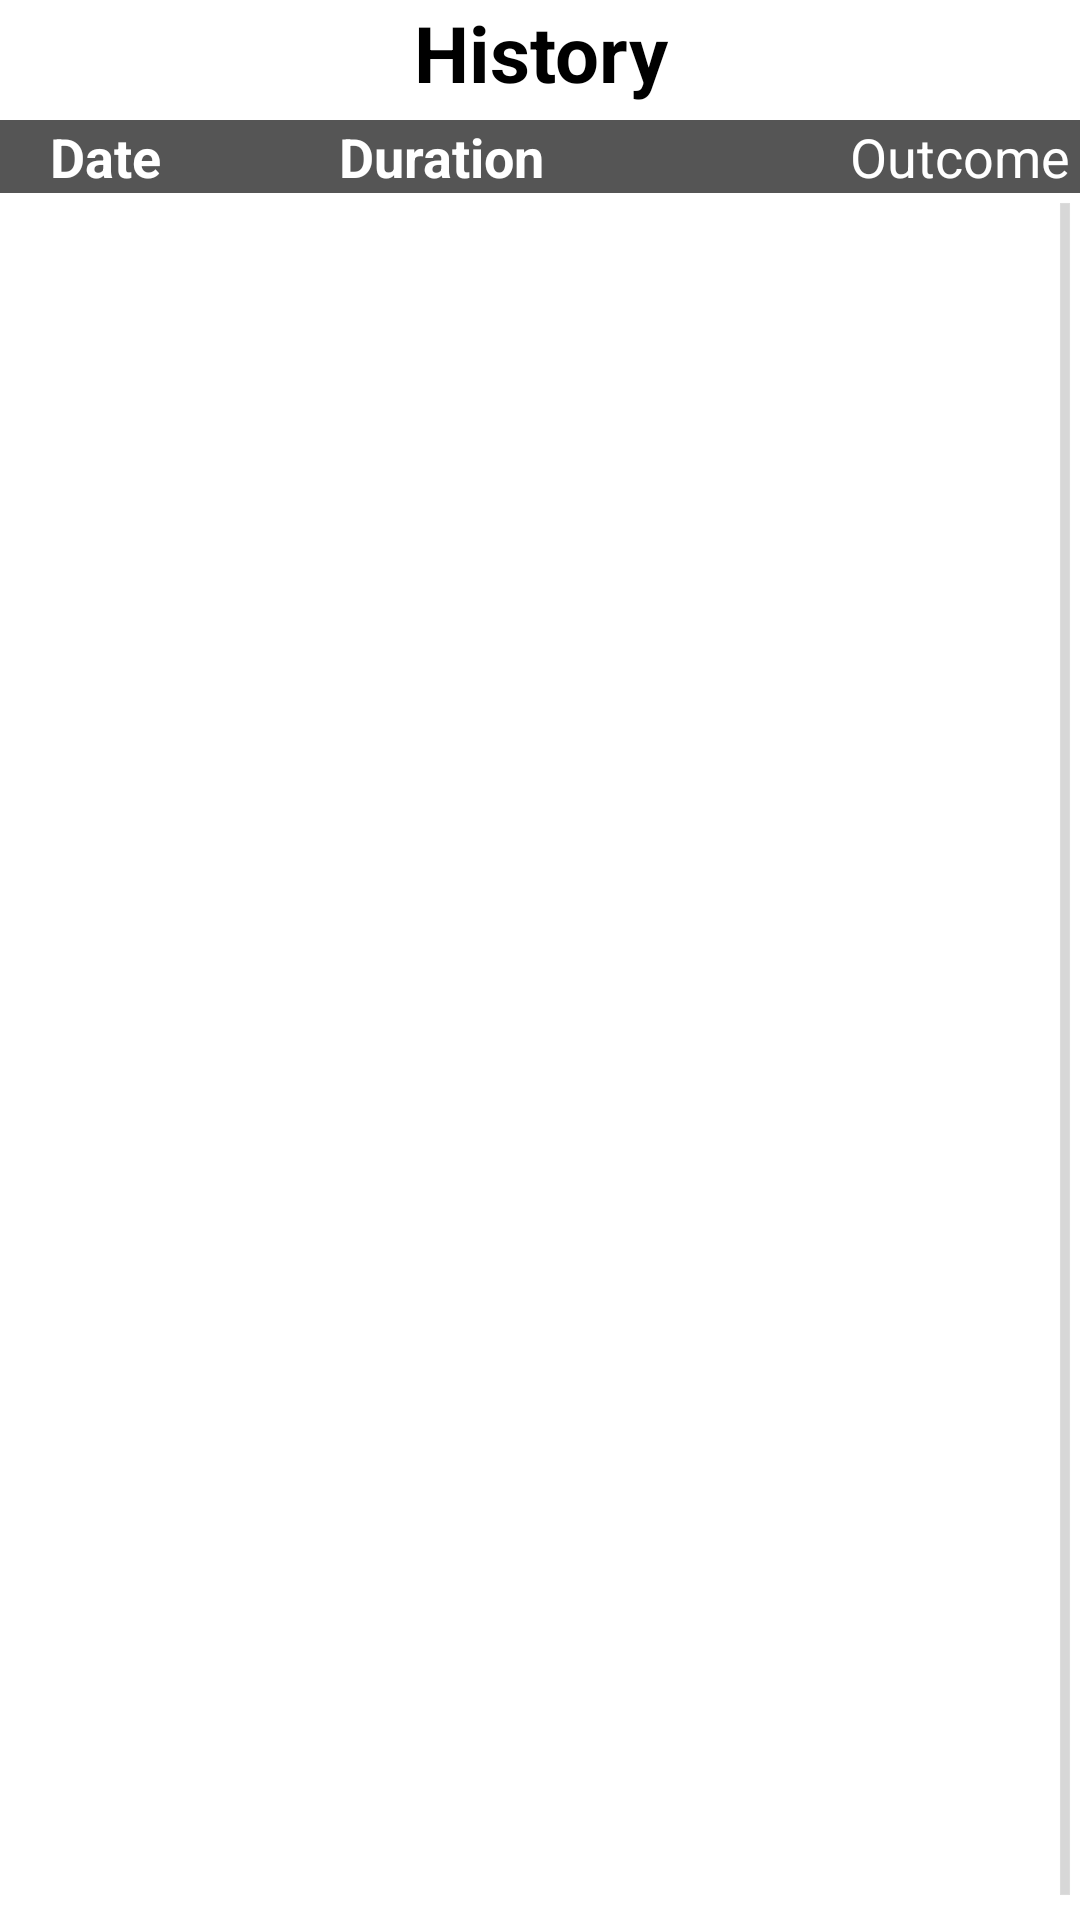

Produce the Android XML layout that renders to this screen, including the resource entries it uses.
<!-- AndroidManifest.xml: application theme AppTheme -->
<!-- res/layout/activity_history.xml -->
<RelativeLayout xmlns:android="http://schemas.android.com/apk/res/android"
    xmlns:tools="http://schemas.android.com/tools"
    android:layout_width="match_parent"
    android:layout_height="match_parent"
    tools:context=".HistoryActivity" >

   <LinearLayout xmlns:android="http://schemas.android.com/apk/res/android"
           android:orientation="vertical"
           android:layout_width="fill_parent"
           android:layout_height="fill_parent"
           android:background="#ffffff"
           >
           <TextView
                   android:text="History"
                   android:textColor="#000000"
                   android:gravity="center_vertical|center_horizontal"
                   android:textSize="26dip"
                   android:layout_width="fill_parent"
                   android:layout_height="wrap_content"
                   android:textStyle="bold"
                   android:background="#ffffff"
                   android:layout_marginBottom="5dip"
                   android:typeface="sans"/>
           <RelativeLayout android:id="@+id/rl_country_heading"
               android:layout_width="fill_parent"
               android:layout_height="wrap_content"
               android:background="#555555">
               <TextView android:id="@+id/tv_11"
                   android:layout_width="70dip"
                   android:layout_height="wrap_content"
                   android:gravity="center"
                   android:text="Date"
                   android:textStyle="normal|bold"
                   android:textColor="#FFFFFF"
                   android:textSize="18dip"/>

               <TextView
                   android:id="@+id/tv_12"
                   android:layout_width="70dip"
                   android:layout_height="wrap_content"
                   android:layout_alignParentTop="true"
                   android:layout_marginLeft="42dp"
                   android:layout_toRightOf="@+id/tv_11"
                   android:gravity="center"
                   android:text="Duration"
                   android:textColor="#FFFFFF"
                   android:textSize="18dip"
                   android:textStyle="normal|bold" />

               <TextView
                   android:id="@+id/tv_13"
                   android:layout_width="80dip"
                   android:layout_height="wrap_content"
                   android:layout_alignParentRight="true"
                   android:layout_alignParentTop="true"
                   android:gravity="center"
                   android:text="Outcome"
                   android:textColor="#FFFFFF"
                   android:textSize="18dip" />

           </RelativeLayout>
           
           <LinearLayout android:id="@+id/ll_country"
               android:layout_height="fill_parent" android:layout_width="fill_parent">
               <ScrollView android:id="@+id/ScrollView11"
                   android:layout_width="fill_parent" android:layout_height="fill_parent"
                   android:fillViewport="true">
                   <LinearLayout android:layout_width="fill_parent"
                       android:layout_height="wrap_content" android:layout_margin="5dip">
                       <TableLayout xmlns:android="http://schemas.android.com/apk/res/android"
                           android:layout_width="fill_parent" android:layout_height="fill_parent"
                           android:stretchColumns="0,1" android:id="@+id/history_table">
                       </TableLayout>
                   </LinearLayout>
               </ScrollView>
           </LinearLayout>
       </LinearLayout>
    

</RelativeLayout>
<!-- resources referenced by this layout -->
<resources>
  <style name="AppTheme" parent="AppBaseTheme">
          
      </style>
  <style name="AppBaseTheme" parent="android:Theme.Light">
          
      </style>
</resources>
